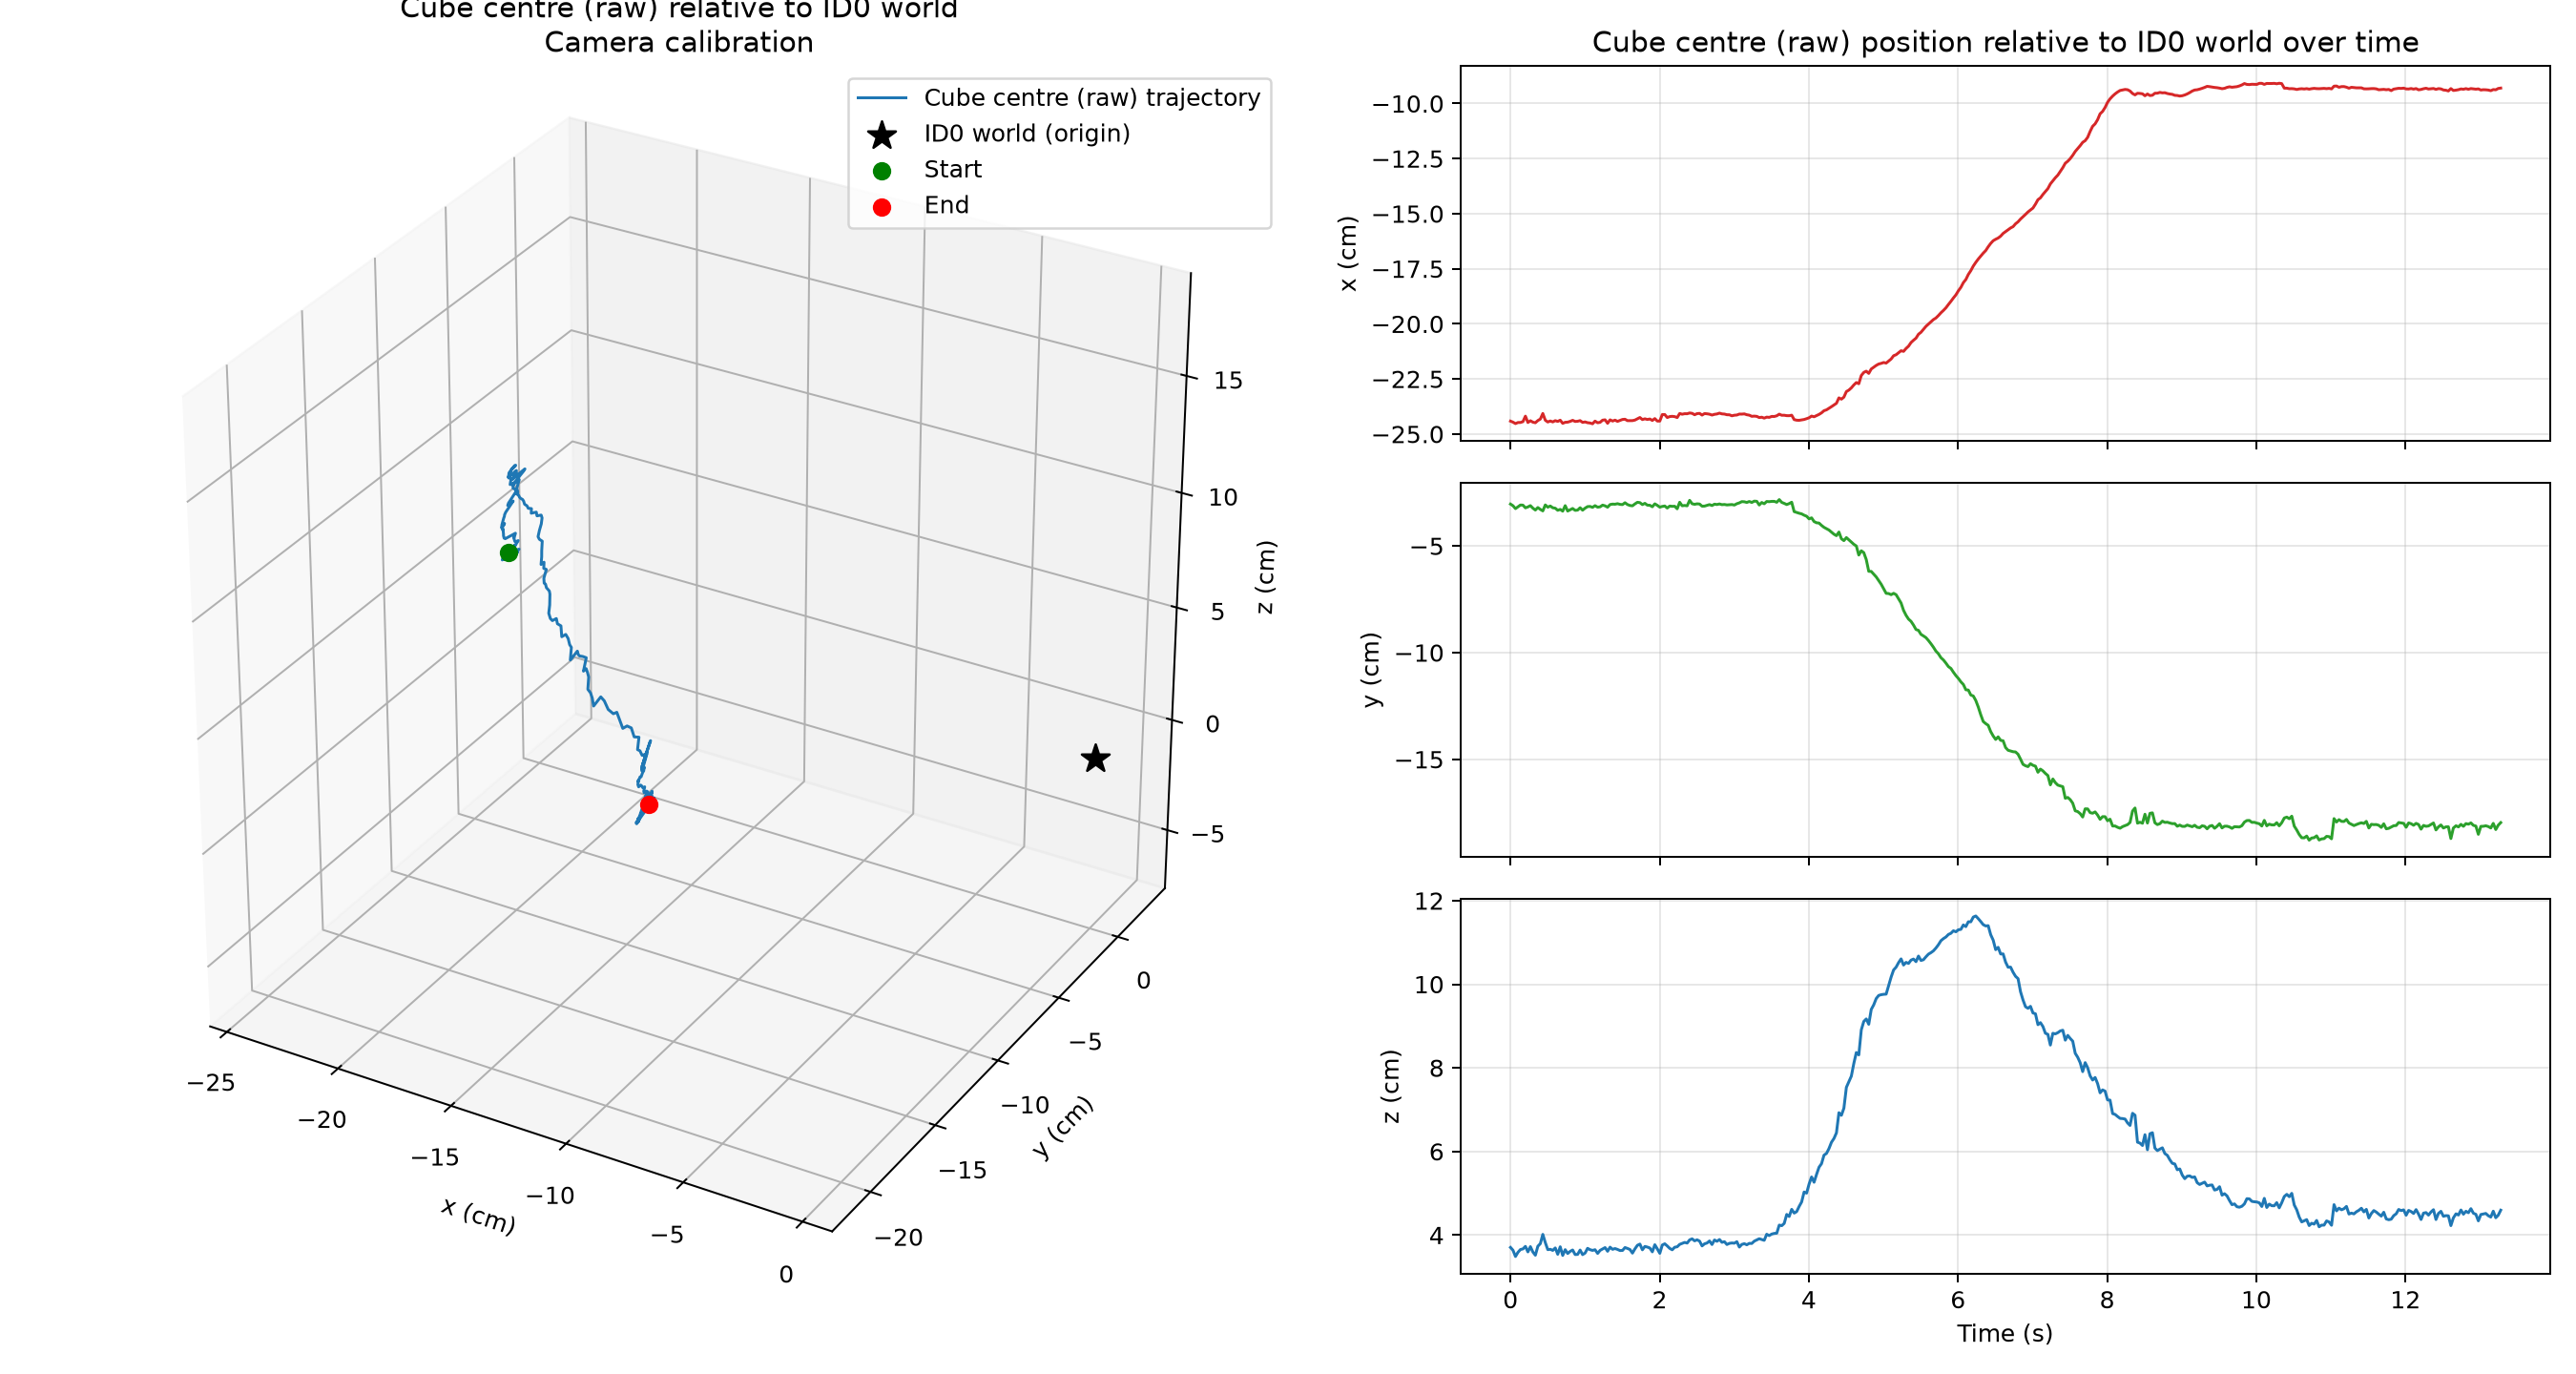

The file beside this chart, header and first rows:
frame, time_s, status, candidate_count, candidate_tag_ids, source_tag_id, source_instance, world_source_id, error_px, ambiguity_gap_px, max_candidate_disagreement_m, x_m, y_m, z_m, distance_m
0, 0.0, tracked, 3, 4;5;6, 6, 0, 1, 0.1451, 0.7144, 0.003277, -0.2441, -0.03038, 0.03704, 0.2488
1, 0.03333, tracked, 3, 4;5;6, 6, 0, 1, 0.1308, 0.7041, 0.004199, -0.2446, -0.03115, 0.03636, 0.2493
2, 0.06667, tracked, 3, 4;5;6, 6, 0, 1, 0.1403, 0.709, 0.004201, -0.2453, -0.0325, 0.03487, 0.2499
3, 0.1, tracked, 3, 4;5;6, 6, 0, 1, 0.1619, 0.6911, 0.002908, -0.2448, -0.03165, 0.03587, 0.2494
4, 0.1333, tracked, 3, 4;5;6, 6, 0, 1, 0.1272, 0.6994, 0.002793, -0.2448, -0.03081, 0.03654, 0.2494
5, 0.1667, tracked, 3, 4;5;6, 6, 0, 1, 0.1691, 0.7134, 0.003528, -0.2444, -0.03087, 0.03668, 0.249
6, 0.2, tracked, 3, 4;5;6, 4, 0, 1, 0.1932, 0.9615, 0.003679, -0.2419, -0.03213, 0.03729, 0.2468
7, 0.2333, tracked, 3, 4;5;6, 6, 0, 1, 0.2464, 0.7123, 0.002814, -0.2448, -0.03171, 0.03597, 0.2494
8, 0.2667, tracked, 3, 4;5;6, 6, 0, 1, 0.1646, 0.7229, 0.002746, -0.244, -0.03111, 0.03723, 0.2487
9, 0.3, tracked, 3, 4;5;6, 6, 0, 1, 0.16, 0.6973, 0.002833, -0.2446, -0.03229, 0.03595, 0.2493
10, 0.3333, tracked, 3, 4;5;6, 6, 0, 1, 0.1503, 0.674, 0.003359, -0.2449, -0.03317, 0.03517, 0.2496
11, 0.3667, tracked, 3, 4;5;6, 6, 0, 1, 0.105, 0.7186, 0.002792, -0.2439, -0.03199, 0.03732, 0.2488
12, 0.4, tracked, 3, 4;5;6, 6, 0, 1, 0.2352, 0.7061, 0.003346, -0.2432, -0.03287, 0.03794, 0.2483
13, 0.4333, tracked, 3, 4;5;6, 4, 0, 1, 0.3163, 0.9006, 0.01178, -0.2407, -0.03357, 0.04016, 0.2463
14, 0.4667, tracked, 3, 4;5;6, 6, 0, 1, 0.1601, 0.7307, 0.003307, -0.2438, -0.03077, 0.03819, 0.2486
15, 0.5, tracked, 3, 4;5;6, 6, 0, 1, 0.2243, 0.7084, 0.003697, -0.2445, -0.03183, 0.03651, 0.2493
16, 0.5333, tracked, 3, 4;5;6, 6, 0, 1, 0.2543, 0.5482, 0.002784, -0.2441, -0.03128, 0.03659, 0.2488
17, 0.5667, tracked, 3, 4;5;6, 6, 0, 1, 0.1447, 0.6874, 0.00278, -0.2445, -0.0321, 0.03633, 0.2493
18, 0.6, tracked, 3, 4;5;6, 6, 0, 1, 0.1264, 0.6779, 0.003448, -0.2439, -0.03231, 0.03691, 0.2488
19, 0.6333, tracked, 3, 4;5;6, 6, 0, 1, 0.1384, 0.6803, 0.003658, -0.2443, -0.03329, 0.0354, 0.2491
20, 0.6667, tracked, 3, 4;5;6, 6, 0, 1, 0.1703, 0.6388, 0.003107, -0.2437, -0.03288, 0.03719, 0.2487
21, 0.7, tracked, 3, 4;5;6, 6, 0, 1, 0.2004, 0.6076, 0.003888, -0.2452, -0.03369, 0.03512, 0.2499
22, 0.7333, tracked, 3, 4;5;6, 6, 0, 0, 0.1855, 0.7224, 0.003552, -0.2447, -0.03111, 0.03651, 0.2493
23, 0.7667, tracked, 3, 4;5;6, 6, 0, 1, 0.07053, 0.7181, 0.003897, -0.2446, -0.03364, 0.03559, 0.2495
24, 0.8, tracked, 3, 4;5;6, 6, 0, 1, 0.1838, 0.7186, 0.003844, -0.2443, -0.03302, 0.0361, 0.2491
25, 0.8333, tracked, 3, 4;5;6, 6, 0, 1, 0.1503, 0.6489, 0.003168, -0.2438, -0.03244, 0.03643, 0.2486
26, 0.8667, tracked, 3, 4;5;6, 6, 0, 1, 0.1032, 0.7215, 0.004266, -0.2443, -0.03332, 0.03534, 0.2491
27, 0.9, tracked, 3, 4;5;6, 6, 0, 1, 0.2165, 0.651, 0.003487, -0.2442, -0.0332, 0.03537, 0.249
28, 0.9333, tracked, 3, 4;5;6, 6, 0, 1, 0.09302, 0.684, 0.002826, -0.2439, -0.03208, 0.03641, 0.2487
29, 0.9667, tracked, 3, 4;5;6, 6, 0, 1, 0.1007, 0.7188, 0.003664, -0.2447, -0.03324, 0.03532, 0.2495
30, 1.0, tracked, 3, 4;5;6, 6, 0, 1, 0.1554, 0.6022, 0.003628, -0.2445, -0.03229, 0.0357, 0.2492
31, 1.033, tracked, 3, 4;5;6, 6, 0, 0, 0.1539, 0.7223, 0.003188, -0.2449, -0.03156, 0.03682, 0.2496
32, 1.067, tracked, 3, 4;5;6, 6, 0, 0, 0.1305, 0.7227, 0.004106, -0.245, -0.03149, 0.0365, 0.2497
33, 1.1, tracked, 3, 4;5;6, 6, 0, 0, 0.09674, 0.7232, 0.003802, -0.2453, -0.0319, 0.03633, 0.2501
34, 1.133, tracked, 3, 4;5;6, 6, 0, 1, 0.1086, 0.7259, 0.003081, -0.2441, -0.03112, 0.03649, 0.2488
35, 1.168, tracked, 3, 4;5;6, 6, 0, 1, 0.2104, 0.63, 0.003232, -0.2449, -0.03183, 0.03561, 0.2495
36, 1.202, tracked, 3, 4;5;6, 6, 0, 1, 0.2115, 0.6096, 0.003628, -0.2447, -0.03165, 0.03634, 0.2494
37, 1.235, tracked, 3, 4;5;6, 6, 0, 1, 0.1918, 0.662, 0.003562, -0.2437, -0.03086, 0.03668, 0.2484
38, 1.268, tracked, 3, 4;5;6, 6, 0, 1, 0.1536, 0.7251, 0.004311, -0.2436, -0.0312, 0.037, 0.2483
39, 1.302, tracked, 3, 4;5;6, 6, 0, 0, 0.2037, 0.652, 0.003791, -0.2451, -0.03184, 0.03612, 0.2498
40, 1.335, tracked, 3, 4;5;6, 6, 0, 1, 0.2028, 0.66, 0.002992, -0.2436, -0.03059, 0.0371, 0.2483
41, 1.368, tracked, 3, 4;5;6, 6, 0, 1, 0.1902, 0.7106, 0.003439, -0.2441, -0.03039, 0.03659, 0.2487
42, 1.402, tracked, 3, 4;5;6, 6, 0, 1, 0.2097, 0.6431, 0.003509, -0.2437, -0.03044, 0.03677, 0.2483
43, 1.435, tracked, 3, 4;5;6, 6, 0, 1, 0.1819, 0.6464, 0.003943, -0.2443, -0.03019, 0.03656, 0.2488
44, 1.468, tracked, 3, 4;5;6, 6, 0, 1, 0.1479, 0.706, 0.004151, -0.2438, -0.03051, 0.03629, 0.2484
45, 1.502, tracked, 3, 4;5;6, 6, 0, 1, 0.1409, 0.713, 0.00366, -0.2434, -0.03061, 0.03632, 0.248
46, 1.535, tracked, 3, 4;5;6, 6, 0, 1, 0.2009, 0.6333, 0.003343, -0.2433, -0.02974, 0.03701, 0.2479
47, 1.568, tracked, 3, 4;5;6, 6, 0, 1, 0.2344, 0.6409, 0.003846, -0.2439, -0.03059, 0.0368, 0.2486
48, 1.602, tracked, 3, 4;5;6, 6, 0, 1, 0.196, 0.6986, 0.003634, -0.2439, -0.03104, 0.03654, 0.2486
49, 1.635, tracked, 3, 4;5;6, 6, 0, 1, 0.1408, 0.7214, 0.003268, -0.2439, -0.03119, 0.03568, 0.2485
50, 1.668, tracked, 3, 4;5;6, 6, 0, 1, 0.1505, 0.6911, 0.003522, -0.2437, -0.03029, 0.0367, 0.2483
51, 1.702, tracked, 3, 4;5;6, 6, 0, 1, 0.1014, 0.7197, 0.003239, -0.2431, -0.02954, 0.03755, 0.2477
52, 1.735, tracked, 3, 4;5;6, 6, 0, 1, 0.153, 0.7038, 0.002843, -0.2425, -0.0297, 0.03784, 0.2472
53, 1.768, tracked, 3, 4;5;6, 6, 0, 1, 0.1869, 0.6937, 0.003772, -0.2434, -0.03061, 0.03647, 0.248
54, 1.802, tracked, 3, 4;5;6, 6, 0, 1, 0.113, 0.7262, 0.002775, -0.2431, -0.03002, 0.03728, 0.2478
55, 1.835, tracked, 3, 4;5;6, 6, 0, 1, 0.1696, 0.7021, 0.002883, -0.2434, -0.03087, 0.03712, 0.2481
56, 1.868, tracked, 3, 4;5;6, 6, 0, 1, 0.1543, 0.6675, 0.002939, -0.2432, -0.03093, 0.0369, 0.2479
57, 1.902, tracked, 3, 4;5;6, 6, 0, 1, 0.1931, 0.7161, 0.003807, -0.2438, -0.03163, 0.03598, 0.2485
58, 1.935, tracked, 3, 4;5;6, 6, 0, 1, 0.283, 0.5738, 0.00293, -0.243, -0.03026, 0.03769, 0.2477
59, 1.968, tracked, 3, 4;5;6, 6, 0, 1, 0.1983, 0.6296, 0.003102, -0.2441, -0.03097, 0.03669, 0.2488
... 339 more rows
